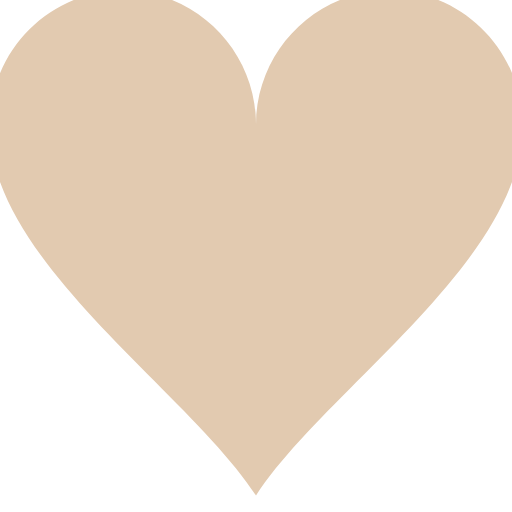
t = 0.00 s
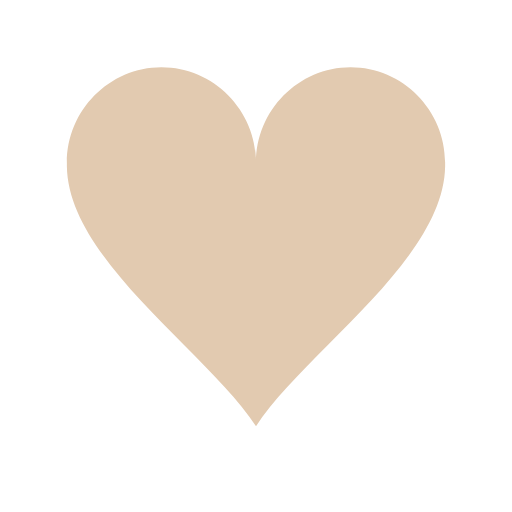
t = 0.15 s
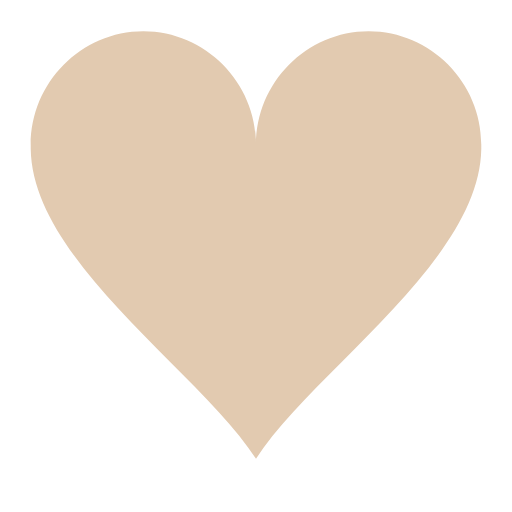
t = 0.30 s
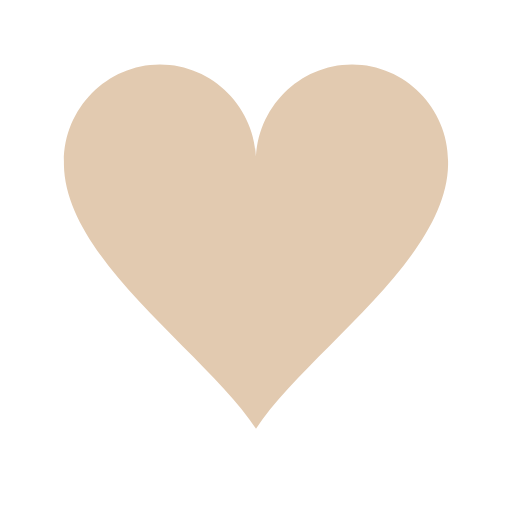
t = 0.48 s
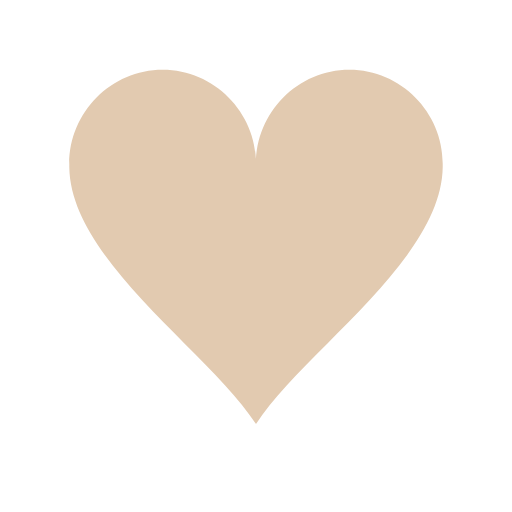
t = 0.65 s
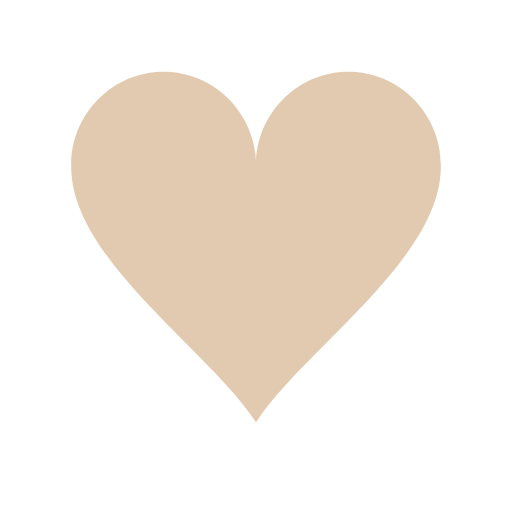
t = 0.83 s

The animated SVG that drew these frames (rendered in a browser with its animation timeline set to each time). Animation: 1 SMIL element (animateTransform=1); one cycle of 1.00 s, repeats indefinitely.

<?xml version="1.0" encoding="utf-8"?><svg width='120px' height='120px' xmlns="http://www.w3.org/2000/svg" viewBox="0 0 100 100" preserveAspectRatio="xMidYMid" class="uil-heart"><rect x="0" y="0" width="100" height="100" fill="none" class="bk"></rect><g transform="translate(50 50)"><g><g transform="translate(-50 -50)"><path d="M90,30.2c0-11-9-20.1-20-20.1s-20,9.1-20,20.2c0,0.2,0-0.3,0,0.7H50c0-1,0-0.6,0-0.8c0-11-9-20.1-20-20.1s-20,9.1-20,20.2 c0,0.2,0-0.3,0,0.7h0c0.3,20,30,39.5,40,55c10-15.5,39.7-35,40-55h0C90,30,90,30.4,90,30.2z" fill="#e2cab0"></path></g><animateTransform attributeName="transform" type="scale" from="1.3" to="0.9" dur="1s" repeatCount="indefinite" calcMode="spline" values="1.3;0.9;1.1;0.9" keyTimes="0;0.3;0.301;1" keySplines="0 0.75 0.25 1;0 1 0 1;0 .75 .25 1"></animateTransform></g></g></svg>